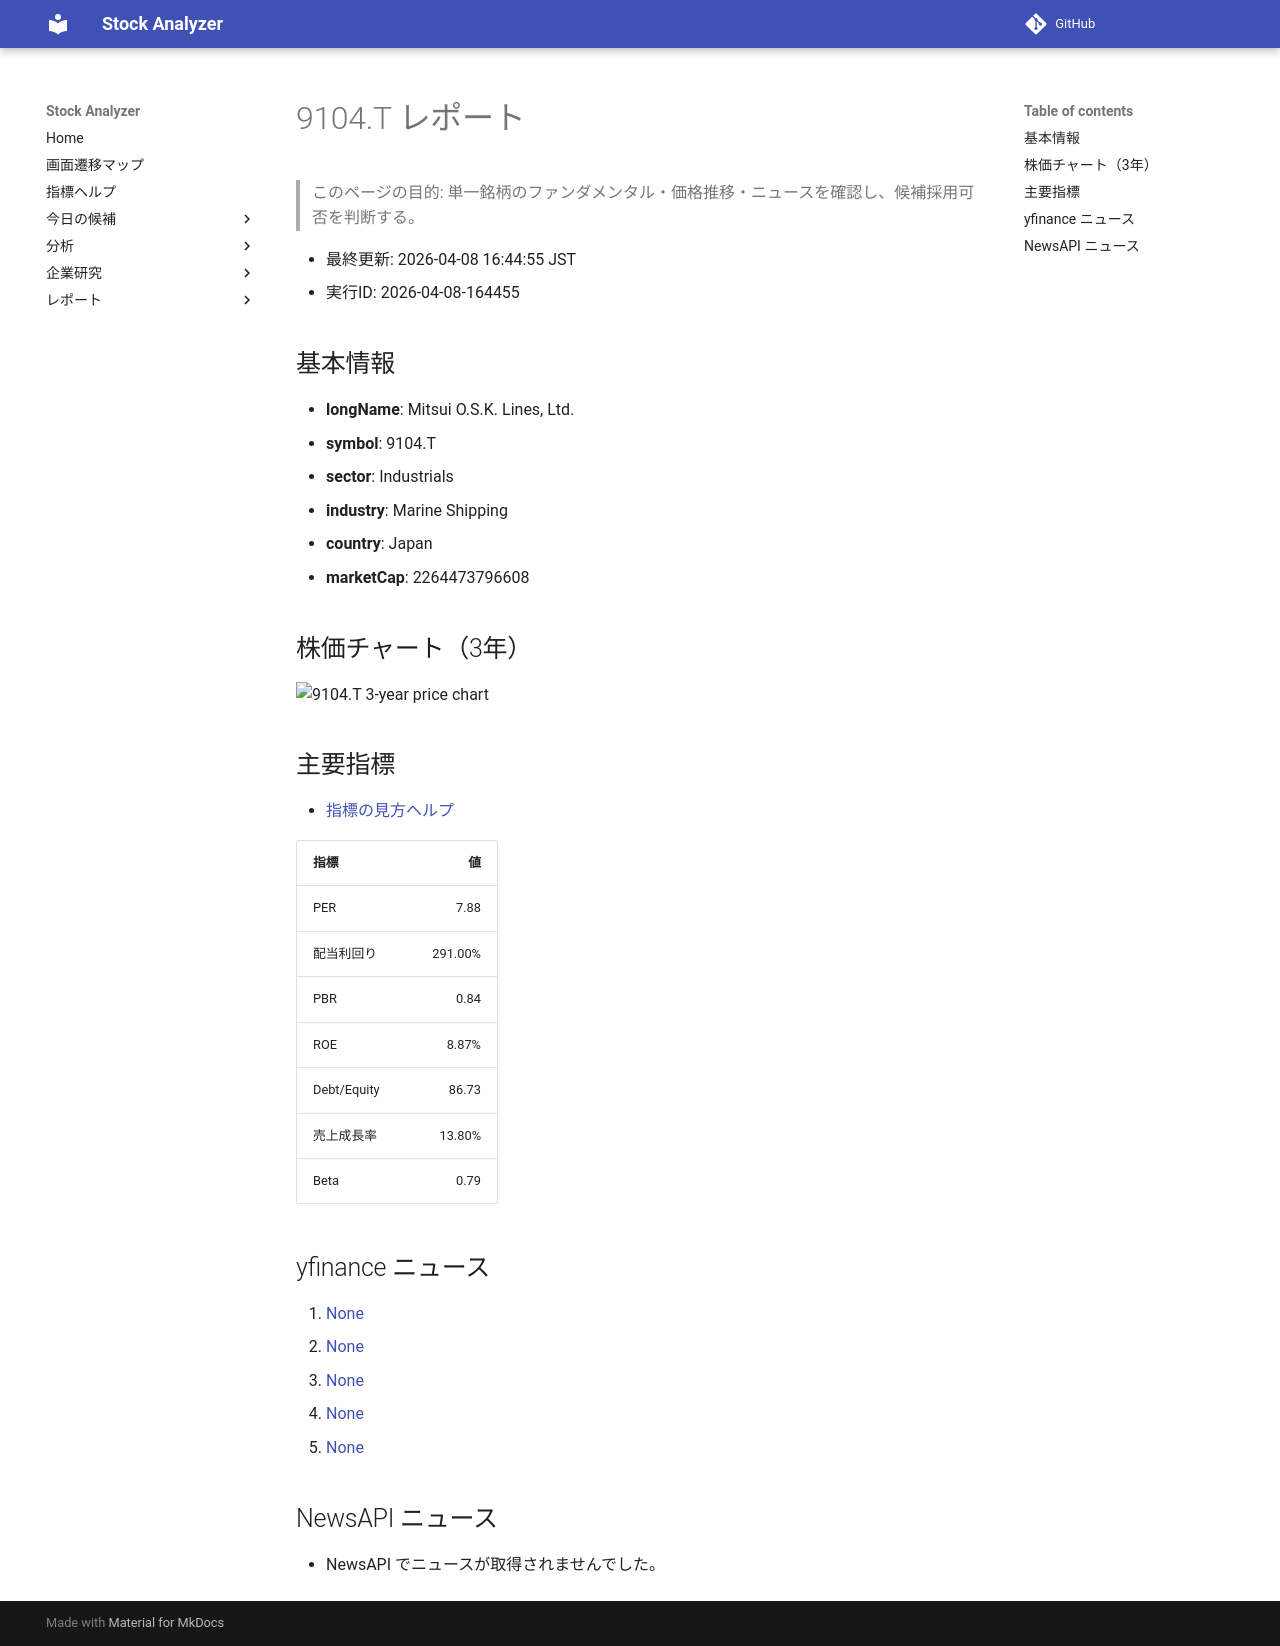

repository: Yumi-note/Making-APP · page: stocks/2026-04-08/164455/9104_T/index.html · generator: mkdocs

# 9104.T レポート

> このページの目的: 単一銘柄のファンダメンタル・価格推移・ニュースを確認し、候補採用可否を判断する。

- 最終更新: 2026-04-08 16:44:55 JST
- 実行ID: 2026-04-08-164455

## 基本情報

- **longName**: Mitsui O.S.K. Lines, Ltd.
- **symbol**: 9104.T
- **sector**: Industrials
- **industry**: Marine Shipping
- **country**: Japan
- **marketCap**: 2264473796608

## 株価チャート（3年）

![9104.T 3-year price chart](9104_T_3y.png)

## 主要指標

- [指標の見方ヘルプ](../../../../indicators.md)

| 指標 | 値 |
|---|---:|
| PER | 7.88 |
| 配当利回り | 291.00% |
| PBR | 0.84 |
| ROE | 8.87% |
| Debt/Equity | 86.73 |
| 売上成長率 | 13.80% |
| Beta | 0.79 |

## yfinance ニュース

1. [None](None)
2. [None](None)
3. [None](None)
4. [None](None)
5. [None](None)

## NewsAPI ニュース

- NewsAPI でニュースが取得されませんでした。
